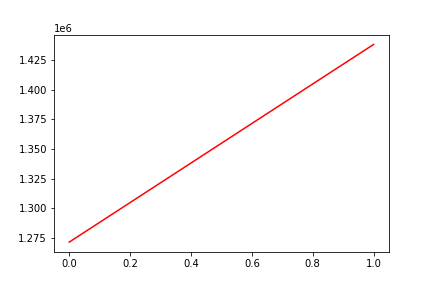

The data file committed next to this chart (first rows):
, date, assets
0, 0, 1271455
1, 20170525, 1438356
